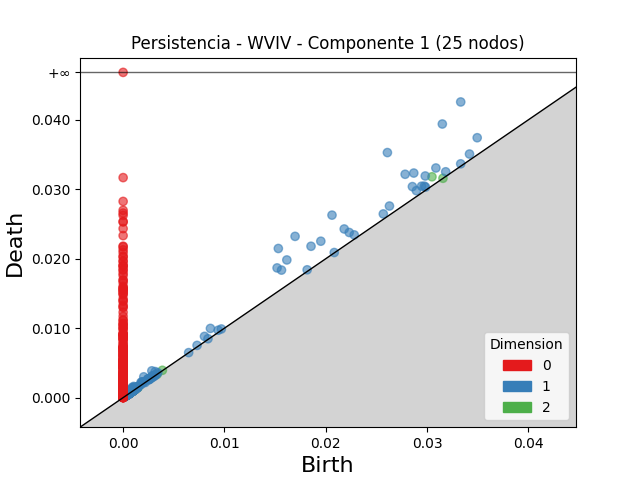

The table this chart was drawn from, first rows:
dimension, birth, death
2, 0.03049, 0.0318
2, 0.00113, 0.00129
2, 0.001085, 0.001226
2, 0.0008594, 0.0009936
2, 0.001181, 0.001299
2, 0.001243, 0.001348
2, 0.002712, 0.002806
2, 0.0006061, 0.0006896
2, 0.0005356, 0.0006164
2, 0.001482, 0.001559
2, 0.001122, 0.001193
2, 0.0008594, 0.0009218
2, 0.003875, 0.003937
2, 0.0008886, 0.0009486
2, 0.0008392, 0.0008965
2, 0.001014, 0.001071
2, 0.0005295, 0.0005847
2, 0.0005605, 0.0006136
2, 0.0009209, 0.0009723
2, 0.0006312, 0.0006824
2, 0.001024, 0.001075
2, 0.00127, 0.001318
2, 0.0007525, 0.0007987
2, 0.0006379, 0.0006835
2, 0.001066, 0.00111
2, 0.001374, 0.001418
2, 0.00118, 0.001223
2, 0.0006762, 0.0007177
2, 0.001001, 0.001042
2, 0.001153, 0.001193
2, 0.001401, 0.00144
2, 0.0008239, 0.0008603
2, 0.0009865, 0.001023
2, 0.0006816, 0.0007168
2, 0.0007977, 0.0008322
2, 0.0005821, 0.0006155
2, 0.0008418, 0.0008745
2, 0.0009499, 0.0009823
2, 0.001023, 0.001054
2, 0.0008544, 0.0008841
2, 0.001245, 0.001274
2, 0.0005906, 0.000619
2, 0.0006316, 0.0006593
2, 0.0005662, 0.0005937
2, 0.0008562, 0.0008835
2, 0.001464, 0.001491
2, 0.0006803, 0.000707
2, 0.0005205, 0.0005459
2, 0.001042, 0.001067
2, 0.0009608, 0.0009857
2, 0.0005227, 0.0005467
2, 0.001171, 0.001195
2, 0.001151, 0.001174
2, 0.0008152, 0.0008375
2, 0.0006364, 0.0006576
2, 0.000944, 0.0009643
2, 0.0004669, 0.0004865
2, 0.0008618, 0.0008813
2, 0.0007467, 0.0007659
2, 0.0009358, 0.0009548
... 3,982 more rows
